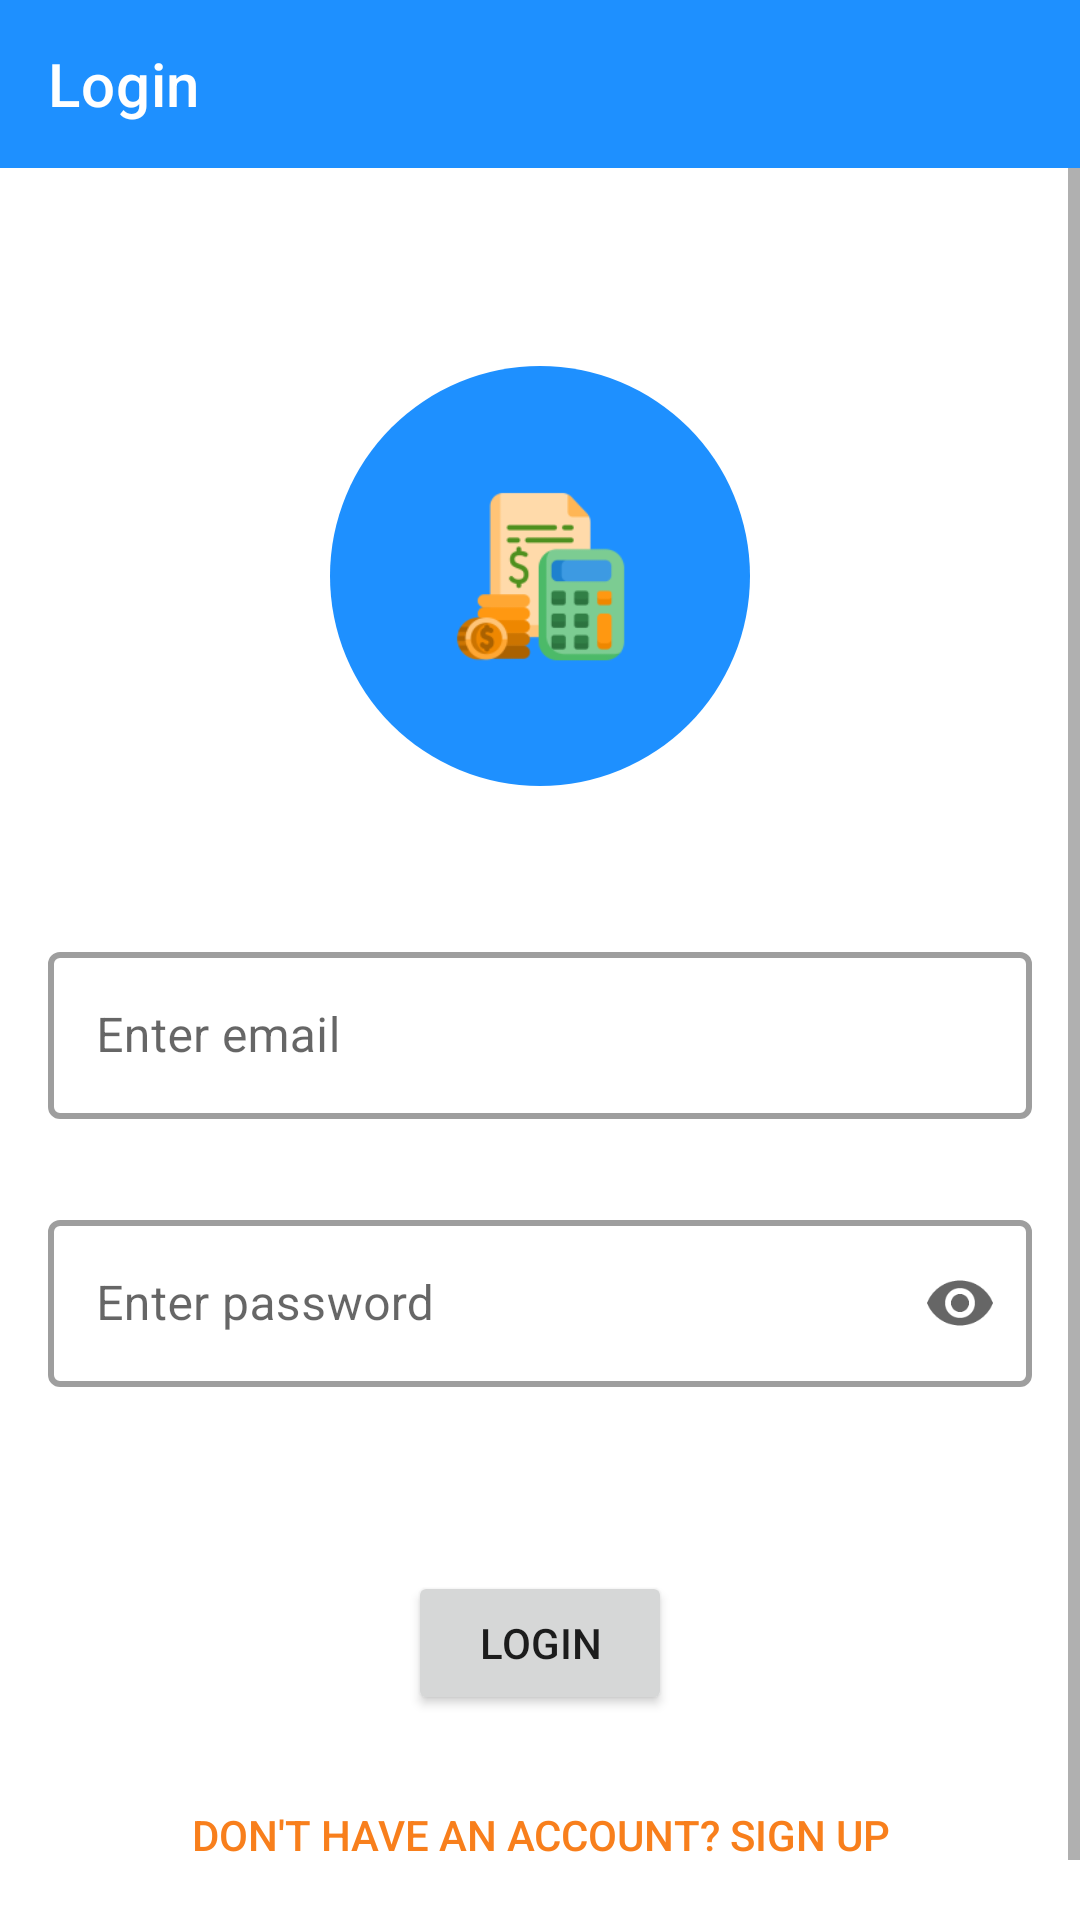

This screen was rendered from an Android layout file. Write that file and the resources it references.
<!-- AndroidManifest.xml: application theme Theme.SpendWise -->
<!-- res/layout/fragment_login.xml -->
<?xml version="1.0" encoding="utf-8"?>
<LinearLayout xmlns:android="http://schemas.android.com/apk/res/android"
    xmlns:app="http://schemas.android.com/apk/res-auto"
    xmlns:tools="http://schemas.android.com/tools"
    tools:context=".fragment.LoginFragment"
    android:layout_width="match_parent"
    android:layout_height="match_parent"
    android:orientation="vertical">

    <com.google.android.material.appbar.AppBarLayout
        android:layout_width="match_parent"
        android:layout_height="?attr/actionBarSize"
        android:id="@+id/app_bar_settings"
        android:background="?android:attr/colorPrimary"
        app:layout_constraintTop_toTopOf="parent"
        app:layout_constraintStart_toStartOf="parent"
        app:layout_constraintEnd_toEndOf="parent">

        <com.google.android.material.appbar.MaterialToolbar
            android:layout_width="match_parent"
            android:id="@+id/toolbar_login"
            app:title="Login"
            app:titleTextColor="@color/white"
            app:navigationIconTint="@color/white"
            android:layout_height="match_parent" />

    </com.google.android.material.appbar.AppBarLayout>

    <ScrollView
        android:id="@+id/scrollViewLogin"
        android:layout_width="match_parent"
        android:background="@color/recordPage"
        android:layout_height="match_parent"
        android:fillViewport="true"
        android:fadeScrollbars="true">
        <LinearLayout
            android:id="@+id/LoginLinearLayout"
            android:layout_width="match_parent"
            android:layout_height="wrap_content"
            android:layout_margin="16dp"
            android:orientation="vertical">

            <ImageView
                android:layout_width="140dp"
                android:layout_height="140dp"
                android:layout_gravity="center_horizontal"
                android:layout_marginTop="50dp"
                android:layout_marginBottom="50dp"
                android:background="@drawable/rounded_background"
                android:backgroundTint="@color/colorPrimary"
                android:src="@mipmap/ic_launcher_foreground" />

            <com.google.android.material.textfield.TextInputLayout
                android:id="@+id/email_textInputLayout"
                android:layout_width="match_parent"
                android:layout_height="wrap_content"
                app:boxBackgroundMode="outline"
                app:boxStrokeWidth="2dp"
                android:hint="@string/enter_email"
                app:endIconMode="custom"
                app:errorEnabled="true"
                app:helperTextTextColor="@color/error_colour"
                app:endIconDrawable="@drawable/baseline_email_24"
                style="@style/Widget.MaterialComponents.TextInputLayout.OutlinedBox">

                <com.google.android.material.textfield.TextInputEditText
                    android:id="@+id/email_textInputEditText"
                    android:layout_width="match_parent"
                    android:layout_height="wrap_content"
                    android:inputType="textEmailAddress"
                    android:layout_gravity="center_horizontal" />
            </com.google.android.material.textfield.TextInputLayout>

            <com.google.android.material.textfield.TextInputLayout
                android:id="@+id/password_textInputLayout"
                android:layout_width="match_parent"
                android:layout_height="wrap_content"
                app:boxBackgroundMode="outline"
                app:boxStrokeWidth="2dp"
                android:layout_marginTop="8dp"
                android:layout_marginBottom="16dp"
                app:errorEnabled="true"
                app:helperTextTextColor="@color/error_colour"
                app:endIconMode="password_toggle"
                style="@style/Widget.MaterialComponents.TextInputLayout.OutlinedBox">

                <com.google.android.material.textfield.TextInputEditText
                    android:id="@+id/password_textInputEditText"
                    android:layout_width="match_parent"
                    android:layout_height="wrap_content"
                    android:hint="@string/enter_password"
                    android:textColorHint="@color/purple_700"
                    android:layout_gravity="center_horizontal"
                    android:inputType="textPassword"
                    />
            </com.google.android.material.textfield.TextInputLayout>

            <Button
                android:id="@+id/loginButton"
                android:layout_width="wrap_content"
                android:layout_height="wrap_content"
                android:text="@string/login"
                android:clickable="true"
                android:focusable="true"
                android:layout_marginTop="25dp"
                android:layout_gravity="center_horizontal"/>

            <androidx.constraintlayout.widget.ConstraintLayout
                android:layout_width="match_parent"
                android:paddingTop="16dp"
                android:layout_height="0dp"
                android:layout_weight="1"
                >
                <com.google.android.material.button.MaterialButton
                    android:id="@+id/SignUpTextView"
                    style="@style/Widget.MaterialComponents.Button.TextButton"
                    android:layout_width="wrap_content"
                    android:layout_height="wrap_content"
                    android:fontFamily="sans-serif-medium"
                    android:text="@string/navigate_to_sign_up_page_button"
                    android:letterSpacing="0"
                    android:layout_gravity="center_horizontal"
                    android:layout_marginTop="35dp"
                    android:layout_marginBottom="25dp"
                    app:layout_constraintEnd_toEndOf="parent"
                    app:layout_constraintStart_toStartOf="parent"
                    app:layout_constraintBottom_toBottomOf="parent"
                    android:clickable="true"
                    android:focusable="true"
                    android:textSize="14sp"
                    android:textColor="@color/linkColour"/>

            </androidx.constraintlayout.widget.ConstraintLayout>


        </LinearLayout>

    </ScrollView>

</LinearLayout>
<!-- resources referenced by this layout -->
<resources>
  <color name="colorPrimary">#1E90FF</color>
  <color name="error_colour">@android:color/holo_red_light</color>
  <color name="linkColour">#f87f1c</color>
  <color name="purple_700">#FF3700B3</color>
  <color name="recordPage">@color/white</color>
  <color name="white">#FFFFFFFF</color>
  <!-- drawable rounded_background (drawable) -->
  <?xml version="1.0" encoding="utf-8"?>
  <shape xmlns:android="http://schemas.android.com/apk/res/android"
       android:shape="rectangle">
       <corners android:radius="250dp" />
       <solid android:color="#FFFFFF" />
  </shape>
  <!-- mipmap ic_launcher_foreground: png bitmap (mipmap-hdpi, 3514 bytes) -->
  <string name="enter_email">Enter email</string>
  <string name="enter_password">Enter password</string>
  <string name="login">Login</string>
  <string name="navigate_to_sign_up_page_button">Don\'t have an account? SIGN UP</string>
  <style name="Theme.SpendWise" parent="Theme.MaterialComponents.DayNight.NoActionBar">
          
          <item name="colorPrimary">@color/primaryBlue</item>
          <item name="colorPrimaryVariant">@color/primaryVariant</item>
          <item name="colorOnPrimary">@color/colorOnPrimary</item>
  
          <item name="colorSecondary">@color/secondaryColor</item>
          <item name="colorSecondaryVariant">@color/secondaryVariant</item>
          <item name="colorOnSecondary">@color/colorOnSecondary</item>
  
          <item name="android:statusBarColor">@color/primaryVariant</item>
          <item name="android:navigationBarColor">@color/white</item>
  
          
          <item name="itemRippleColor">@color/rippleLight</item>
          <item name="colorTertiary">@color/cardBehindScreenLight</item>
          <item name="colorTertiaryContainer">@color/white</item>
          <item name="colorOnTertiary">@color/white</item>
          <item name="colorOnTertiaryContainer">@color/black</item>
  
  
      </style>
  <color name="primaryBlue">#1E90FF</color>
  <color name="primaryVariant">#206ad9</color>
  <color name="colorOnPrimary">@color/white</color>
  <color name="secondaryColor">#1E90FF</color>
  <color name="secondaryVariant">#206ad9</color>
  <color name="colorOnSecondary">@color/white</color>
  <color name="rippleLight">#e3f3ff</color>
  <color name="cardBehindScreenLight">#F0F0F0</color>
  <color name="black">#FF000000</color>
</resources>
